3-way image classification set "classification" from GitHub (ingbeeedd/libtorch_vs2017_example); label vocabulary: dot particle, misprint, scratch.

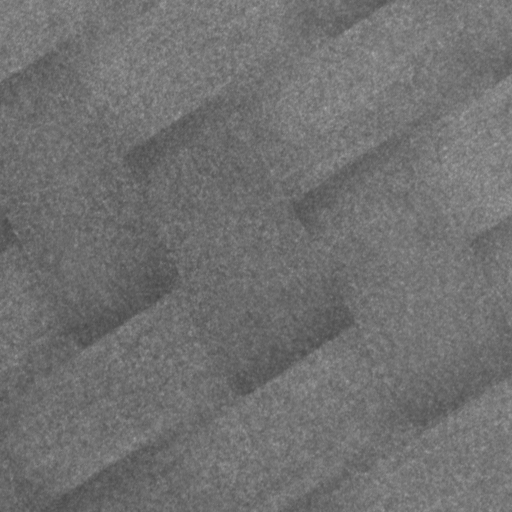
Label: dot particle

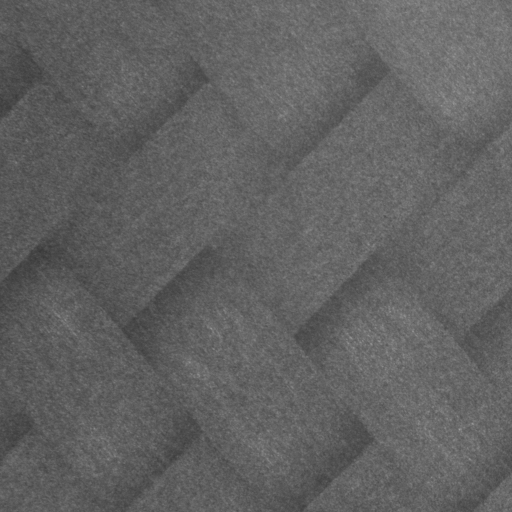
Label: dot particle

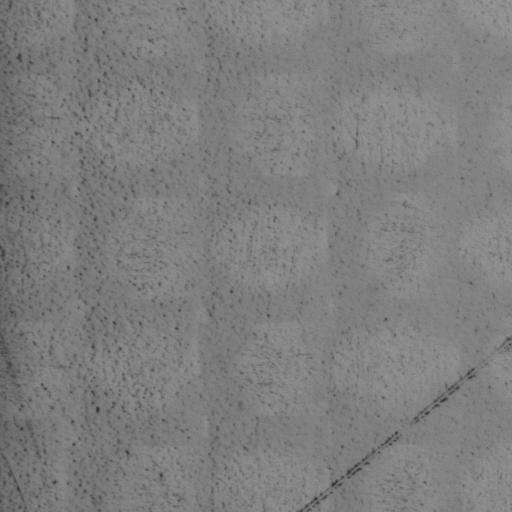
Label: scratch

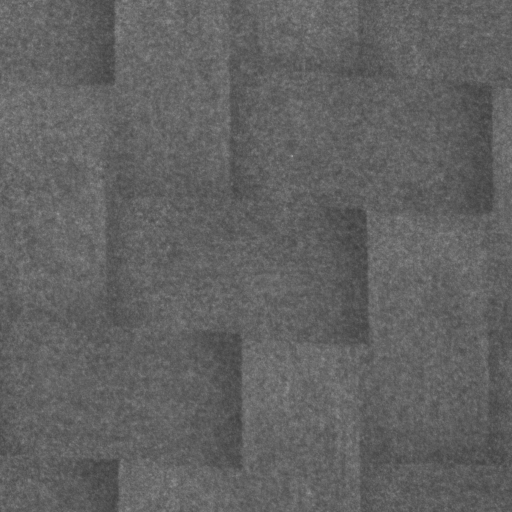
Label: dot particle

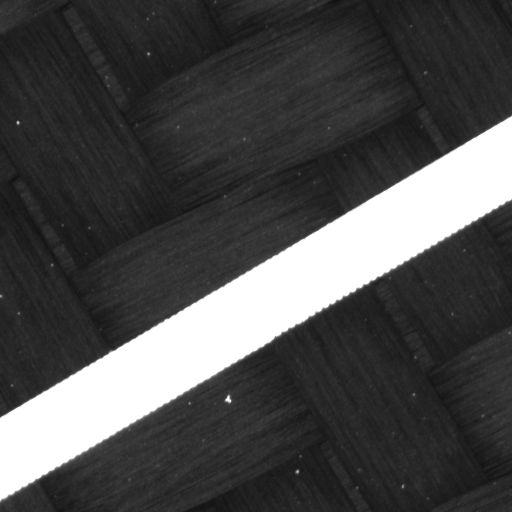
Label: misprint

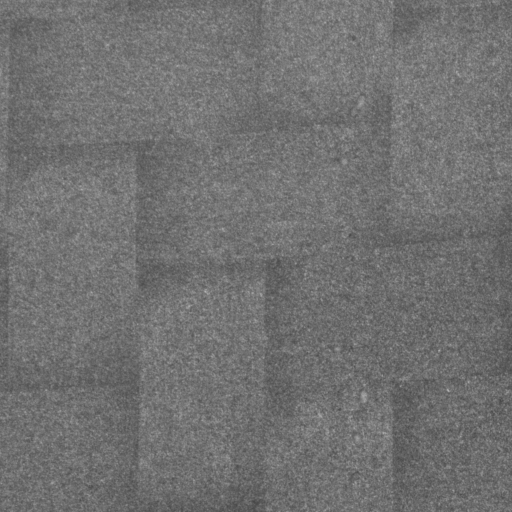
Label: dot particle
